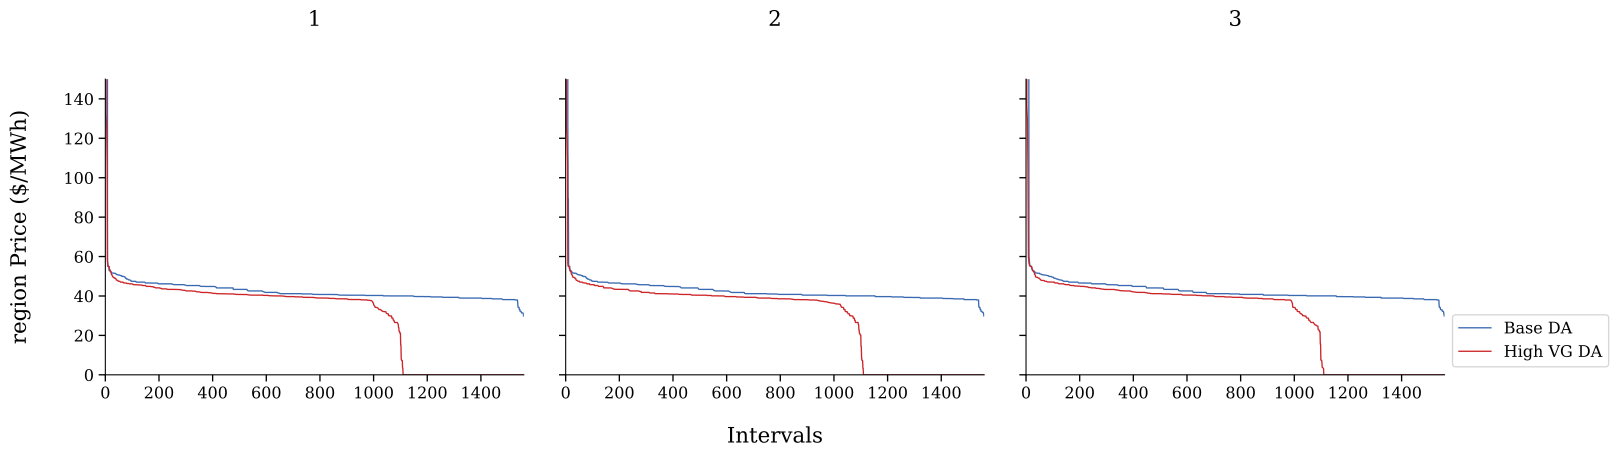

The data file committed next to this chart (first rows):
, 1_Base DA ($/MWh), 1_High VG DA ($/MWh), 2_Base DA ($/MWh), 2_High VG DA ($/MWh), 3_Base DA ($/MWh), 3_High VG DA ($/MWh)
0, 3948, 3947, 3948, 3947, 3948, 3947
1, 3948, 3944, 3948, 3942, 3948, 3945
2, 3947, 3941, 3947, 3941, 3947, 3941
3, 3947, 131.9, 3947, 125.6, 3947, 136.3
4, 3947, 129.5, 3947, 123.3, 3947, 133.8
5, 3946, 125.8, 3946, 119.7, 3946, 129.9
6, 3946, 117.4, 3946, 111.8, 3946, 121.3
7, 3946, 107.2, 3946, 107.2, 3946, 107.2
8, 58, 58.05, 129.2, 56.56, 309.9, 80.33
9, 55.09, 56.56, 89.44, 55.15, 236.7, 59.39
10, 55.09, 55.15, 89.44, 55.15, 236.7, 59.16
11, 55.09, 55.15, 55.09, 54.88, 60.18, 56.56
12, 55.09, 54.88, 55.09, 54.88, 58.46, 56.41
13, 55.09, 54.88, 55.09, 54.88, 57.42, 55.58
14, 52.94, 54.88, 55.09, 53.79, 55.61, 55.32
15, 52.94, 53.73, 55.09, 53.73, 55.35, 55.15
16, 52.87, 53.54, 52.94, 53.31, 55.09, 55.15
17, 52.87, 53.31, 52.94, 52.6, 55.09, 55.13
18, 52.87, 53.02, 52.87, 52.41, 55.09, 54.96
19, 52.23, 52.41, 52.87, 52.41, 55.09, 54.88
20, 52.23, 52.41, 52.87, 52.41, 55.09, 54.88
21, 52.15, 52.41, 52.23, 51.22, 54.17, 54.88
22, 52.15, 51.53, 52.23, 50.9, 53.73, 54.06
23, 51.67, 50.9, 52.15, 50.9, 53.39, 53.73
24, 51.67, 50.9, 52.15, 50.65, 52.94, 53.31
25, 51.67, 50.5, 51.67, 50.34, 52.94, 53
26, 51.67, 50.34, 51.67, 49.91, 52.87, 52.99
27, 51.67, 50.01, 51.67, 49.48, 52.87, 52.41
28, 51.67, 49.48, 51.67, 49.48, 52.87, 52.41
29, 51.67, 49.48, 51.67, 49.48, 52.65, 52.41
30, 51.51, 49.48, 51.67, 49.48, 52.65, 52.17
31, 51.51, 49.48, 51.67, 49.46, 52.23, 51.45
32, 51.51, 49.46, 51.51, 49.28, 52.23, 50.9
33, 51.51, 49.05, 51.51, 49.02, 52.15, 50.9
34, 51.51, 49.02, 51.51, 49.02, 52.15, 50.67
35, 51.51, 49.02, 51.51, 49.02, 51.67, 50.34
36, 51.51, 49.02, 51.51, 49.02, 51.67, 49.63
37, 51.51, 49.02, 51.51, 49.02, 51.67, 49.63
38, 51.22, 49.02, 51.51, 48.34, 51.67, 49.51
39, 51.22, 48.82, 51.51, 48.07, 51.67, 49.48
40, 51.22, 48.34, 51.22, 48.07, 51.67, 49.48
41, 51.03, 48.1, 51.22, 47.9, 51.67, 49.48
42, 51.03, 48.07, 51.22, 47.9, 51.55, 49.48
43, 50.78, 48.04, 51.03, 47.9, 51.51, 49.46
44, 50.78, 48.04, 51.03, 47.73, 51.51, 49.25
45, 50.78, 47.9, 50.78, 47.47, 51.51, 49.21
46, 50.78, 47.9, 50.78, 47.47, 51.51, 49.02
47, 50.78, 47.67, 50.78, 47.47, 51.51, 49.02
48, 50.78, 47.47, 50.78, 47.47, 51.51, 49.02
49, 50.61, 47.47, 50.78, 47.47, 51.51, 49.02
50, 50.61, 47.47, 50.78, 47.47, 51.51, 49.02
51, 50.61, 47.47, 50.63, 47.47, 51.22, 48.8
52, 50.61, 47.47, 50.61, 47.1, 51.22, 48.51
53, 50.61, 47.47, 50.61, 47.03, 51.22, 48.35
54, 50.61, 47.47, 50.61, 47.03, 51.2, 48.34
55, 50.4, 47.23, 50.61, 47.03, 51.08, 48.07
56, 50.34, 47.1, 50.61, 47.03, 51.03, 48.07
57, 50.34, 47.03, 50.61, 47.03, 51.03, 47.9
58, 50.34, 47.03, 50.34, 47.03, 50.97, 47.9
59, 50.34, 47.03, 50.34, 47.03, 50.78, 47.9
... 1,500 more rows
